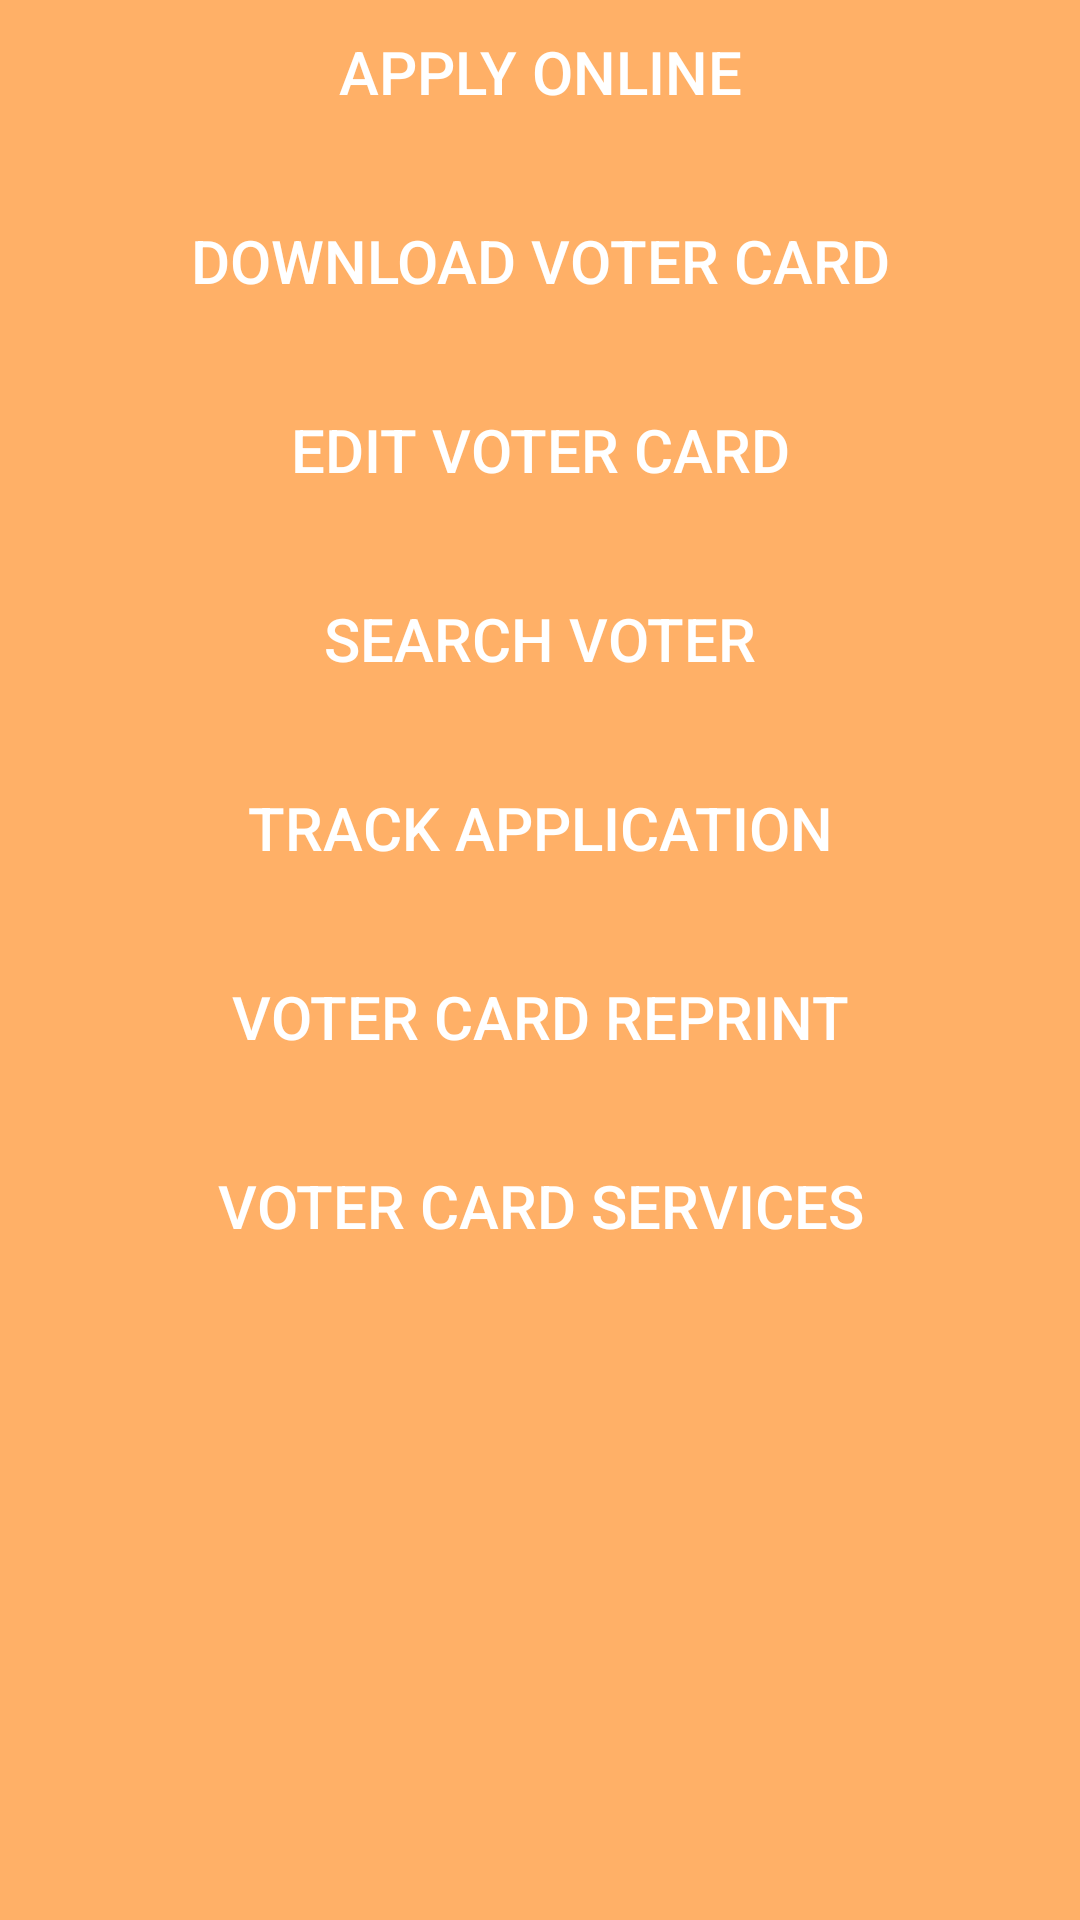

Reconstruct the res/layout file that produces this screen, plus the resources it refers to.
<!-- AndroidManifest.xml: application theme AppTheme.NoActionBar -->
<!-- res/layout/activity_voter.xml -->
<?xml version="1.0" encoding="utf-8"?>
<RelativeLayout
    xmlns:android="http://schemas.android.com/apk/res/android"
    xmlns:tools="http://schemas.android.com/tools"
    android:layout_width="match_parent"
    android:layout_height="match_parent"
    android:background="#ffb067"
    tools:context=".VoterActivity">

    <LinearLayout
        android:layout_above="@id/banner_container"
        android:layout_width="match_parent"
        android:layout_height="match_parent"
        android:orientation="vertical">

        <Button
            android:id="@+id/btnApply"
            android:layout_width="match_parent"
            android:layout_height="wrap_content"
            android:text="@string/applyOnline"
            android:textColor="#FFFFFF"
            android:background="@drawable/button_bg"
            android:textSize="20sp" />

        <Button
            android:layout_marginTop="15dp"
            android:id="@+id/btnDownload"
            android:layout_width="match_parent"
            android:layout_height="wrap_content"
            android:text="@string/downloadVoter"
            android:textColor="#FFFFFF"
            android:background="@drawable/button_bg"
            android:textSize="20sp" />

        <Button
            android:layout_marginTop="15dp"
            android:id="@+id/btnEdit"
            android:layout_width="match_parent"
            android:layout_height="wrap_content"
            android:text="@string/editVoter"
            android:textColor="#FFFFFF"
            android:background="@drawable/button_bg"
            android:textSize="20sp" />

        <Button
            android:layout_marginTop="15dp"
            android:id="@+id/btnSearch"
            android:layout_width="match_parent"
            android:layout_height="wrap_content"
            android:text="@string/searchVoter"
            android:textColor="#FFFFFF"
            android:textSize="20sp"
            android:background="@drawable/button_bg" />

        <Button
            android:layout_marginTop="15dp"
            android:id="@+id/btnTrack"
            android:layout_width="match_parent"
            android:layout_height="wrap_content"
            android:text="@string/trackApp"
            android:textColor="#FFFFFF"
            android:textSize="20sp"
            android:background="@drawable/button_bg" />

        <Button
            android:layout_marginTop="15dp"
            android:id="@+id/btnReprint"
            android:layout_width="match_parent"
            android:layout_height="wrap_content"
            android:text="@string/reprint"
            android:textColor="#FFFFFF"
            android:textSize="20sp"
            android:background="@drawable/button_bg" />

        <Button
            android:layout_marginTop="15dp"
            android:id="@+id/btnOfficial"
            android:layout_width="match_parent"
            android:layout_height="wrap_content"
            android:text="@string/voterOfficial"
            android:textColor="#FFFFFF"
            android:textSize="20sp"
            android:background="@drawable/button_bg" />

    </LinearLayout>

    <LinearLayout
        android:id="@+id/banner_container"
        android:layout_width="match_parent"
        android:layout_height="wrap_content"
        android:layout_alignParentBottom="true"
        android:orientation="vertical" />

</RelativeLayout>
<!-- resources referenced by this layout -->
<resources>
  <string name="applyOnline">Apply Online</string>
  <string name="downloadVoter">Download Voter Card</string>
  <string name="editVoter">Edit Voter Card</string>
  <string name="reprint">Voter Card Reprint</string>
  <string name="searchVoter">Search Voter</string>
  <string name="trackApp">Track Application</string>
  <string name="voterOfficial">Voter Card Services</string>
  <style name="AppTheme.NoActionBar">
          <item name="windowActionBar">false</item>
          <item name="windowNoTitle">true</item>
      </style>
</resources>
